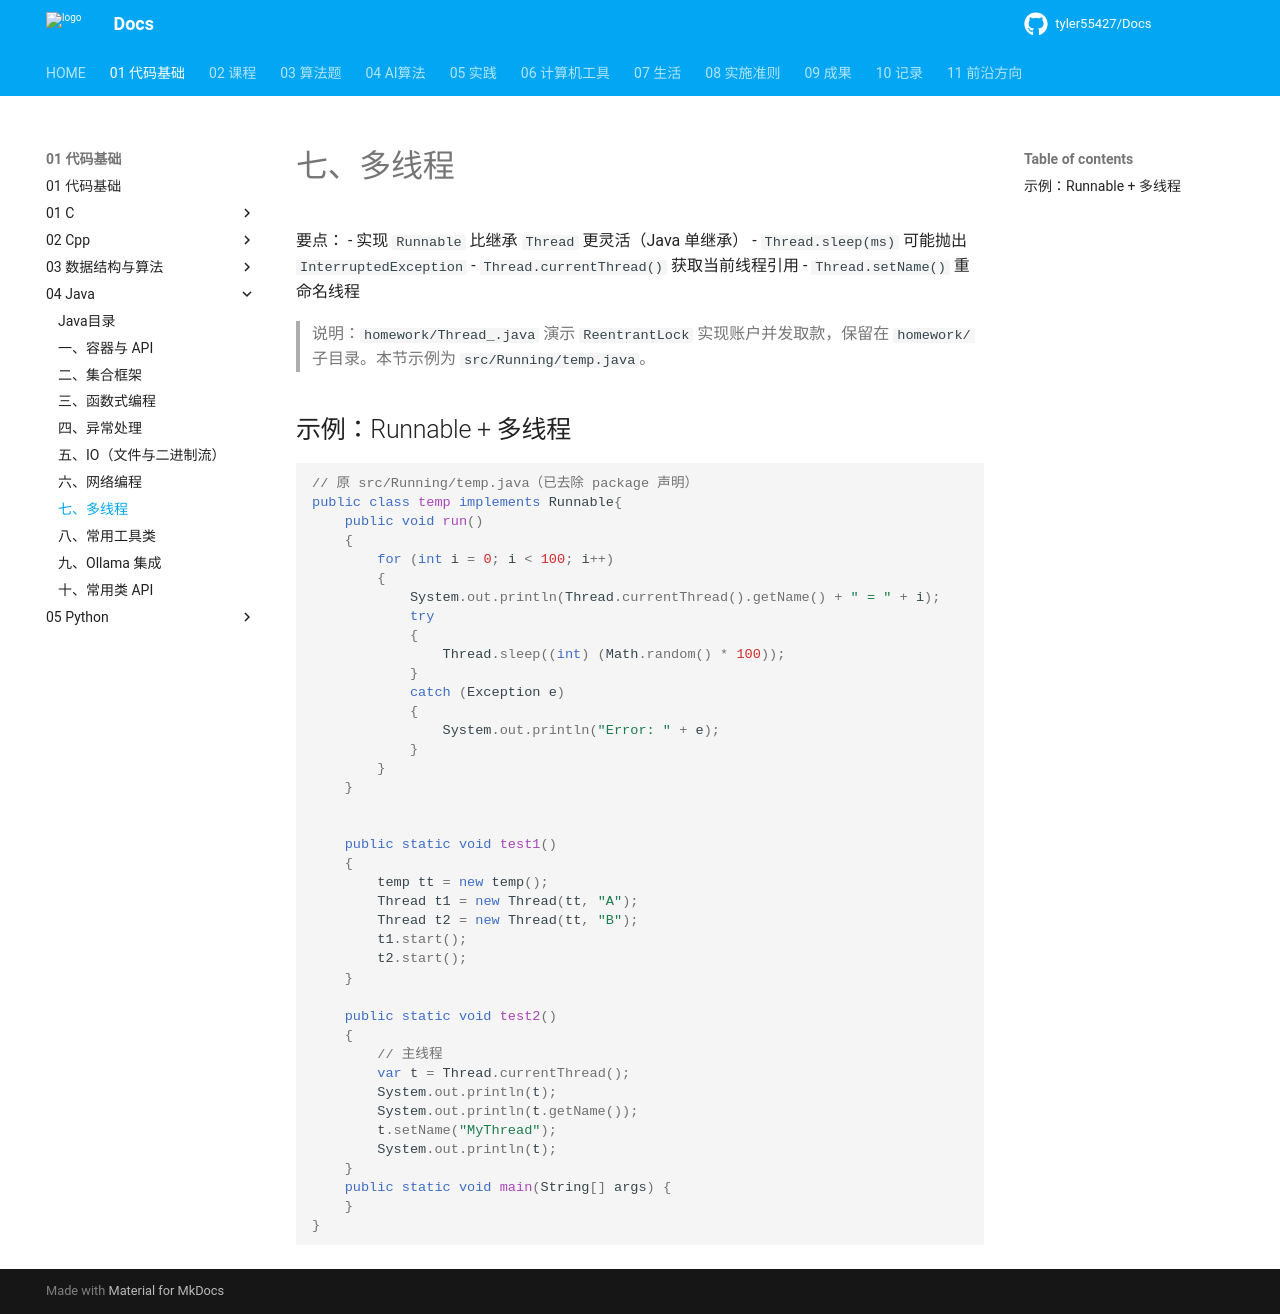

repository: tyler55427/Docs · page: 01_代码基础/04_Java/07_多线程/index.html · generator: mkdocs

# 七、多线程

要点：
- 实现 `Runnable` 比继承 `Thread` 更灵活（Java 单继承）
- `Thread.sleep(ms)` 可能抛出 `InterruptedException`
- `Thread.currentThread()` 获取当前线程引用
- `Thread.setName()` 重命名线程

> 说明：`homework/Thread_.java` 演示 `ReentrantLock` 实现账户并发取款，保留在 `homework/` 子目录。本节示例为 `src/Running/temp.java`。

## 示例：Runnable + 多线程

```java
// 原 src/Running/temp.java（已去除 package 声明）
public class temp implements Runnable{
    public void run()
    {
        for (int i = 0; i < 100; i++)
        {
            System.out.println(Thread.currentThread().getName() + " = " + i);
            try
            {
                Thread.sleep((int) (Math.random() * 100));
            }
            catch (Exception e)
            {
                System.out.println("Error: " + e);
            }
        }
    }


    public static void test1()
    {
        temp tt = new temp();
        Thread t1 = new Thread(tt, "A");
        Thread t2 = new Thread(tt, "B");
        t1.start();
        t2.start();
    }

    public static void test2()
    {
        // 主线程
        var t = Thread.currentThread();
        System.out.println(t);
        System.out.println(t.getName());
        t.setName("MyThread");
        System.out.println(t);
    }
    public static void main(String[] args) {
    }
}
```
